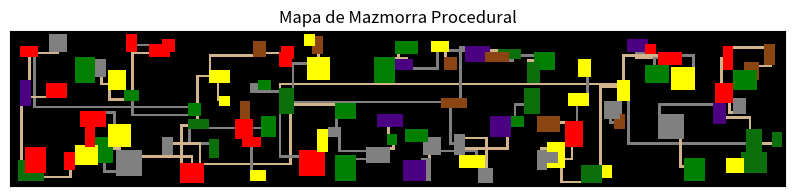

Source code (Python):
import numpy as np
import matplotlib.pyplot as plt
import random

class Habitacion:
    def __init__(self, x, y, w, h, tipo):
        self.x = x
        self.y = y
        self.w = w
        self.h = h
        self.tipo = tipo
        self.conectado = False

def crear_habitacion(mapa, min_size, max_size, tipo_habitacion):
    h = random.randint(min_size, max_size)
    w = random.randint(min_size, max_size)
    x = random.randint(1, mapa.shape[1] - w - 1)
    y = random.randint(1, mapa.shape[0] - h - 1)

    # Asegurar que la habitación no se superponga con otras
    if np.any(mapa[y:y+h, x:x+w] != ''):
        return None

    return Habitacion(x, y, w, h, tipo_habitacion)

def distancia(h1, h2):
    # Calcular la distancia entre el centro de dos habitaciones
    centro_h1 = (h1.x + h1.w // 2, h1.y + h1.h // 2)
    centro_h2 = (h2.x + h2.w // 2, h2.y + h2.h // 2)
    return np.sqrt((centro_h1[0] - centro_h2[0]) ** 2 + (centro_h1[1] - centro_h2[1]) ** 2)

def conectar_habitaciones(mapa, habitacion1, habitacion2, tipo_pasillo):
    puntos1 = (random.randint(habitacion1.x, habitacion1.x + habitacion1.w - 1),
               random.randint(habitacion1.y, habitacion1.y + habitacion1.h - 1))
    puntos2 = (random.randint(habitacion2.x, habitacion2.x + habitacion2.w - 1),
               random.randint(habitacion2.y, habitacion2.y + habitacion2.h - 1))

    # Crear un pasillo horizontal o vertical
    if random.random() < 0.5:  # horizontal primero, luego vertical
        for x in range(min(puntos1[0], puntos2[0]), max(puntos1[0], puntos2[0]) + 1):
            mapa[puntos1[1], x] = tipo_pasillo
        for y in range(min(puntos1[1], puntos2[1]), max(puntos1[1], puntos2[1]) + 1):
            mapa[y, puntos2[0]] = tipo_pasillo
    else:  # vertical primero, luego horizontal
        for y in range(min(puntos1[1], puntos2[1]), max(puntos1[1], puntos2[1]) + 1):
            mapa[y, puntos1[0]] = tipo_pasillo
        for x in range(min(puntos1[0], puntos2[0]), max(puntos1[0], puntos2[0]) + 1):
            mapa[puntos2[1], x] = tipo_pasillo

def generar_mapa_dungeon(dimx, dimy):
    mapa = np.full((dimy, dimx), '', dtype=object)

    tipos_habitacion = ['dungeon', 'boss', 'god', 'psycho', 'hell', 'grass', 'dirt']
    tipos_pasillo = ['path', 'dungeon']

    habitaciones = []
    while len(habitaciones) < 100:
        tipo_habitacion = random.choice(tipos_habitacion)
        nueva_habitacion = crear_habitacion(mapa, 4, 10, tipo_habitacion)
        if nueva_habitacion:
            if habitaciones:
                # Conectar con la habitación más cercana
                habitacion_cercana = min(habitaciones, key=lambda h: distancia(h, nueva_habitacion))
                conectar_habitaciones(mapa, habitacion_cercana, nueva_habitacion, random.choice(tipos_pasillo))
            habitaciones.append(nueva_habitacion)

    # Rellenar las habitaciones y los pasillos en el mapa
    for habitacion in habitaciones:
        mapa[habitacion.y:habitacion.y + habitacion.h, habitacion.x:habitacion.x + habitacion.w] = habitacion.tipo

    # Convertir nombres a colores RGB
    color_map = {'': [0, 0, 0], 'path': [210, 180, 140], 'dungeon': [128, 128, 128], 'boss': [255, 0, 0], 'god': [255, 255, 0], 'psycho': [75, 0, 130], 'hell': [11, 111, 11], 'grass': [0, 128, 0], 'dirt': [139, 69, 19]}
    mapa_colorido = np.array([[color_map[cell] for cell in row] for row in mapa])

    # Visualización
    plt.figure(figsize=(10, 10))
    plt.imshow(mapa_colorido, interpolation='nearest')
    plt.title("Mapa de Mazmorra Procedural")
    plt.xticks([])
    plt.yticks([])
    plt.show()

# Ejemplo de uso
generar_mapa_dungeon(300, 60)
